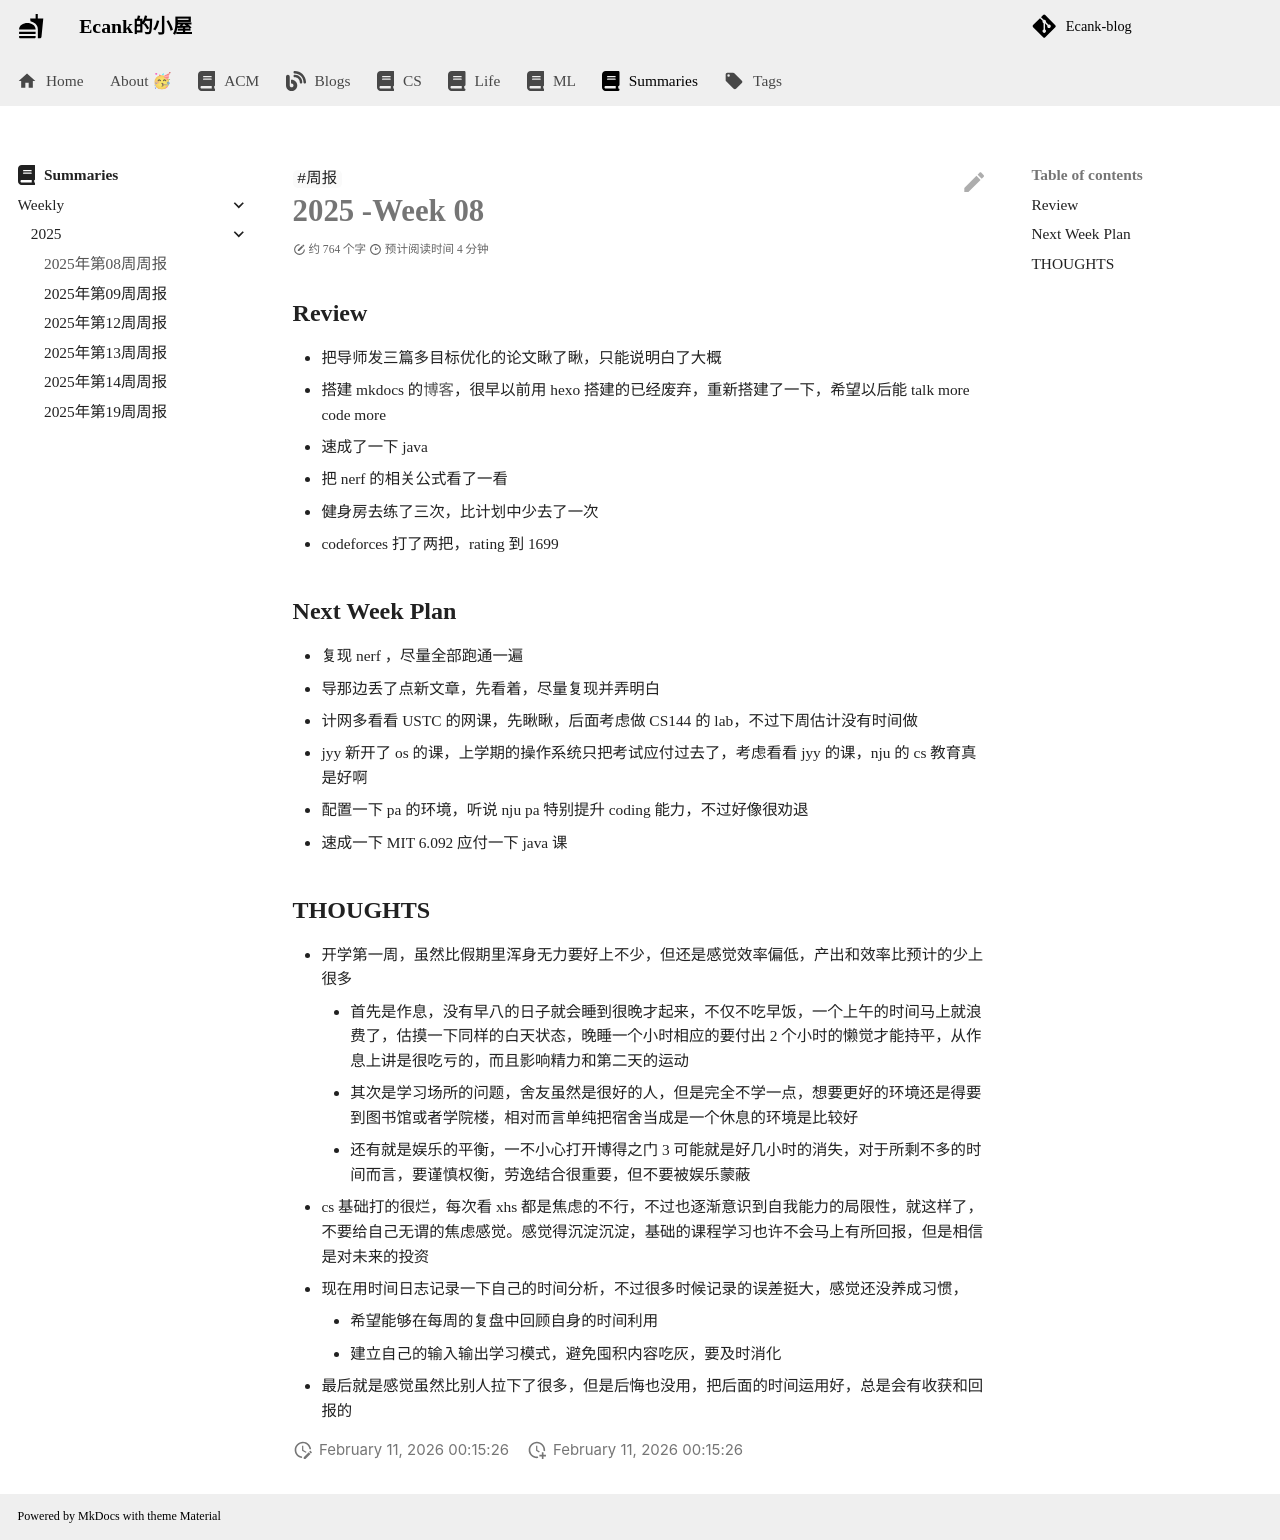

repository: Ecankk/Ecankk.github.io · page: Summaries/weekly/2025/2025年第08周周报/index.html · generator: mkdocs

---
title: 2025年第08周周报
author: Ecank
tags:
  - 周报
date: 2025-02-17
modify: 2025-03-04 09:54
completed?: true
keyword_for_dataview:
share: true
category: docs/Summaries/weekly/2025
---
# 2025 -Week 08
##  Review
* 把导师发三篇多目标优化的论文瞅了瞅，只能说明白了大概 
* 搭建 mkdocs 的[博客]([Ecank的小屋](https://ecankk.github.io/))，很早以前用 hexo 搭建的已经废弃，重新搭建了一下，希望以后能 talk more code more 
* 速成了一下 java 
* 把 nerf 的相关公式看了一看 
* 健身房去练了三次，比计划中少去了一次
* codeforces 打了两把，rating 到 1699
## Next Week Plan
* 复现 nerf ，尽量全部跑通一遍
* 导那边丢了点新文章，先看着，尽量复现并弄明白
* 计网多看看 USTC 的网课，先瞅瞅，后面考虑做 CS144 的 lab，不过下周估计没有时间做
* jyy 新开了 os 的课，上学期的操作系统只把考试应付过去了，考虑看看 jyy 的课，nju 的 cs 教育真是好啊
* 配置一下 pa 的环境，听说 nju pa 特别提升 coding 能力，不过好像很劝退
* 速成一下 MIT 6.092 应付一下 java 课
## THOUGHTS
* 开学第一周，虽然比假期里浑身无力要好上不少，但还是感觉效率偏低，产出和效率比预计的少上很多
	* 首先是作息，没有早八的日子就会睡到很晚才起来，不仅不吃早饭，一个上午的时间马上就浪费了，估摸一下同样的白天状态，晚睡一个小时相应的要付出 2 个小时的懒觉才能持平，从作息上讲是很吃亏的，而且影响精力和第二天的运动
	* 其次是学习场所的问题，舍友虽然是很好的人，但是完全不学一点，想要更好的环境还是得要到图书馆或者学院楼，相对而言单纯把宿舍当成是一个休息的环境是比较好
	* 还有就是娱乐的平衡，一不小心打开博得之门 3 可能就是好几小时的消失，对于所剩不多的时间而言，要谨慎权衡，劳逸结合很重要，但不要被娱乐蒙蔽
* cs 基础打的很烂，每次看 xhs 都是焦虑的不行，不过也逐渐意识到自我能力的局限性，就这样了，不要给自己无谓的焦虑感觉。感觉得沉淀沉淀，基础的课程学习也许不会马上有所回报，但是相信是对未来的投资
* 现在用时间日志记录一下自己的时间分析，不过很多时候记录的误差挺大，感觉还没养成习惯，
	* 希望能够在每周的复盘中回顾自身的时间利用
	* 建立自己的输入输出学习模式，避免囤积内容吃灰，要及时消化
* 最后就是感觉虽然比别人拉下了很多，但是后悔也没用，把后面的时间运用好，总是会有收获和回报的	  
